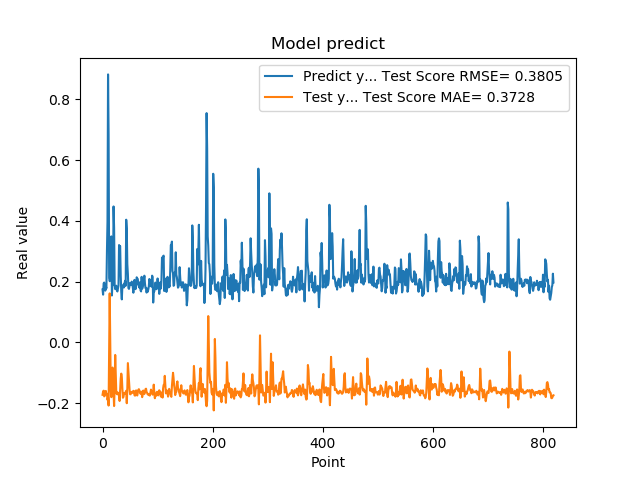

The table this chart was drawn from, first rows:
1.742661595344543457e-01, -1.724541482157383454e-01
1.572303026914596558e-01, -1.618459384712166993e-01
1.941800117492676059e-01, -1.587875052925839525e-01
1.970258951187133512e-01, -1.776160469256122254e-01
1.859861761331558505e-01, -1.750728571487611407e-01
1.705197989940643033e-01, -1.609623461637554875e-01
1.844120919704437256e-01, -1.597765793080122565e-01
1.779371052980423251e-01, -1.692140629987897993e-01
3.004232645034790039e-01, -1.697034080521306887e-01
3.969086110591887873e-01, -1.890309496555454272e-01
8.820003867149353027e-01, -1.809015218192981389e-01
6.841114759445190430e-01, -2.078009201959584440e-01
2.116497457027435580e-01, -3.297450970066307524e-02
2.014262527227401733e-01, 1.613812683905948286e-01
2.061583995819092074e-01, -7.066677789150046900e-03
3.160260915756225586e-01, -1.581916509584734842e-01
3.489396274089813232e-01, -1.802237176992401990e-01
1.544443815946578979e-01, -1.599041456453112464e-01
1.959947794675827026e-01, -8.268269211896214776e-02
1.894801408052444180e-01, -1.242412875887540374e-01
4.474425017833709162e-01, -1.741619810131019852e-01
3.771362304687500555e-01, -2.093895011859039923e-01
1.889318972826004028e-01, -1.404582035993854894e-01
1.752775162458419522e-01, -4.124216369237111712e-02
1.822472065687180121e-01, -1.038297511260039552e-01
1.866402029991149902e-01, -1.668331053867017910e-01
1.715678423643112183e-01, -1.702905145614109217e-01
1.676391065120696744e-01, -1.644080465988729811e-01
1.773854047060013095e-01, -1.657409780763724472e-01
1.872433423995972235e-01, -1.730666693159012282e-01
3.204146027565002441e-01, -1.738669876827932392e-01
3.134283721446990967e-01, -1.927265565704827377e-01
3.171058297157288153e-01, -1.583328433922824852e-01
2.202603369951247891e-01, -1.190407387922536586e-01
1.659800857305526733e-01, -1.027129342239611332e-01
1.415748745203018188e-01, -1.137686950131915481e-01
1.852595061063766479e-01, -1.518523280454104341e-01
1.814238876104354858e-01, -1.821021690518954128e-01
1.905867606401443481e-01, -1.791173975100944504e-01
1.810430586338043213e-01, -1.680929234064910960e-01
1.954265981912612915e-01, -1.654855887519486035e-01
2.029463946819305142e-01, -1.674013597548568433e-01
1.862521618604660034e-01, -1.684747302990571294e-01
4.038094580173492432e-01, -1.592836489433376579e-01
3.743042349815369207e-01, -2.001154747267778478e-01
2.572054266929626465e-01, -1.508407099422462982e-01
2.253161966800689420e-01, -6.803438062575353773e-02
1.787700653076171875e-01, -9.823428772085551763e-02
1.761920750141143799e-01, -1.336275519222913655e-01
1.861467957496643066e-01, -1.536437372875098517e-01
1.954011768102645874e-01, -1.704854612994171903e-01
1.907722949981689176e-01, -1.707110833145497053e-01
1.898660957813262939e-01, -1.646915632644146699e-01
2.001174986362457275e-01, -1.626999847724473203e-01
1.922753006219863892e-01, -1.661987070278877765e-01
1.810636967420578003e-01, -1.627419822822510076e-01
1.635809391736984530e-01, -1.593011581334310978e-01
1.916799396276473999e-01, -1.611107048767134176e-01
2.058236002922058105e-01, -1.736229534232626992e-01
1.857409924268722812e-01, -1.752598539063682237e-01
1.752161234617233276e-01, -1.597043508730449923e-01
... 759 more rows
